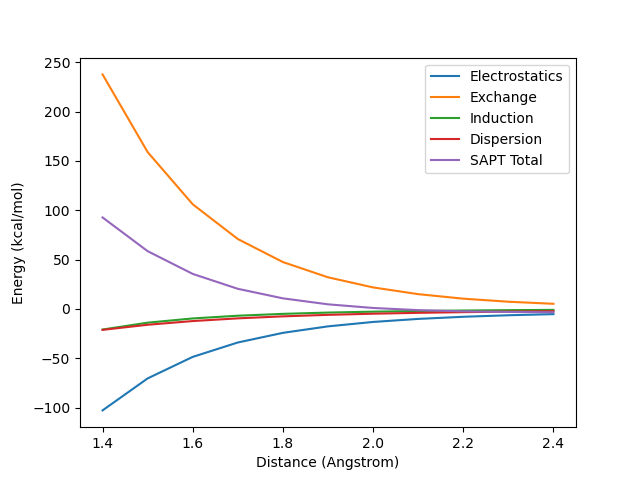

Data behind this chart, as committed beside it:
Distance, Electrostatics, Exchange, Induction, Dispersion, SAPT Total
1.399999999999999911e+00, -1.028459395064039654e+02, 2.376903180489219096e+02, -2.089941486371338186e+01, -2.122344804464888313e+01, 9.272151563415567921e+01
1.500000000000000000e+00, -7.042453018966099876e+01, 1.589530866082394311e+02, -1.392656307611600575e+01, -1.605711111161357252e+01, 5.854488223084887011e+01
1.600000000000000089e+00, -4.861036721187660703e+01, 1.060582177404595825e+02, -9.651339222290785003e+00, -1.230152087741852540e+01, 3.549499042887366329e+01
1.700000000000000178e+00, -3.401807891027979025e+01, 7.084246468807955921e+01, -6.881498886479314514e+00, -9.556773888879938283e+00, 2.038611300244051350e+01
1.800000000000000266e+00, -2.425046077585860260e+01, 4.750261012097072921e+01, -5.008565632954203650e+00, -7.528363125801878830e+00, 1.071522058635604502e+01
1.900000000000000355e+00, -1.767512992615708001e+01, 3.204849892471791861e+01, -3.702345447935791345e+00, -6.008675218671701401e+00, 4.662348331953347191e+00
2.000000000000000444e+00, -1.320495356874149273e+01, 2.179747893291555982e+01, -2.772297022209790907e+00, -4.854126428101903201e+00, 9.661019138623736513e-01
2.100000000000000533e+00, -1.012381035268203355e+01, 1.497004062913448053e+01, -2.100939628963293337e+00, -3.965350921873129764e+00, -1.220060274383976573e+00
2.200000000000000622e+00, -7.962520427439044646e+00, 1.039447553132410818e+01, -1.611358664460051271e+00, -3.272725543127728454e+00, -2.452129103702715529e+00
2.300000000000000711e+00, -6.414751377083969253e+00, 7.302479141913178040e+00, -1.251052392907528565e+00, -2.726675896240583263e+00, -3.090000524318902819e+00
2.400000000000000799e+00, -5.280869788292132050e+00, 5.191474426959669763e+00, -9.833165870252236207e-01, -2.291374986324434371e+00, -3.364086934682119612e+00
